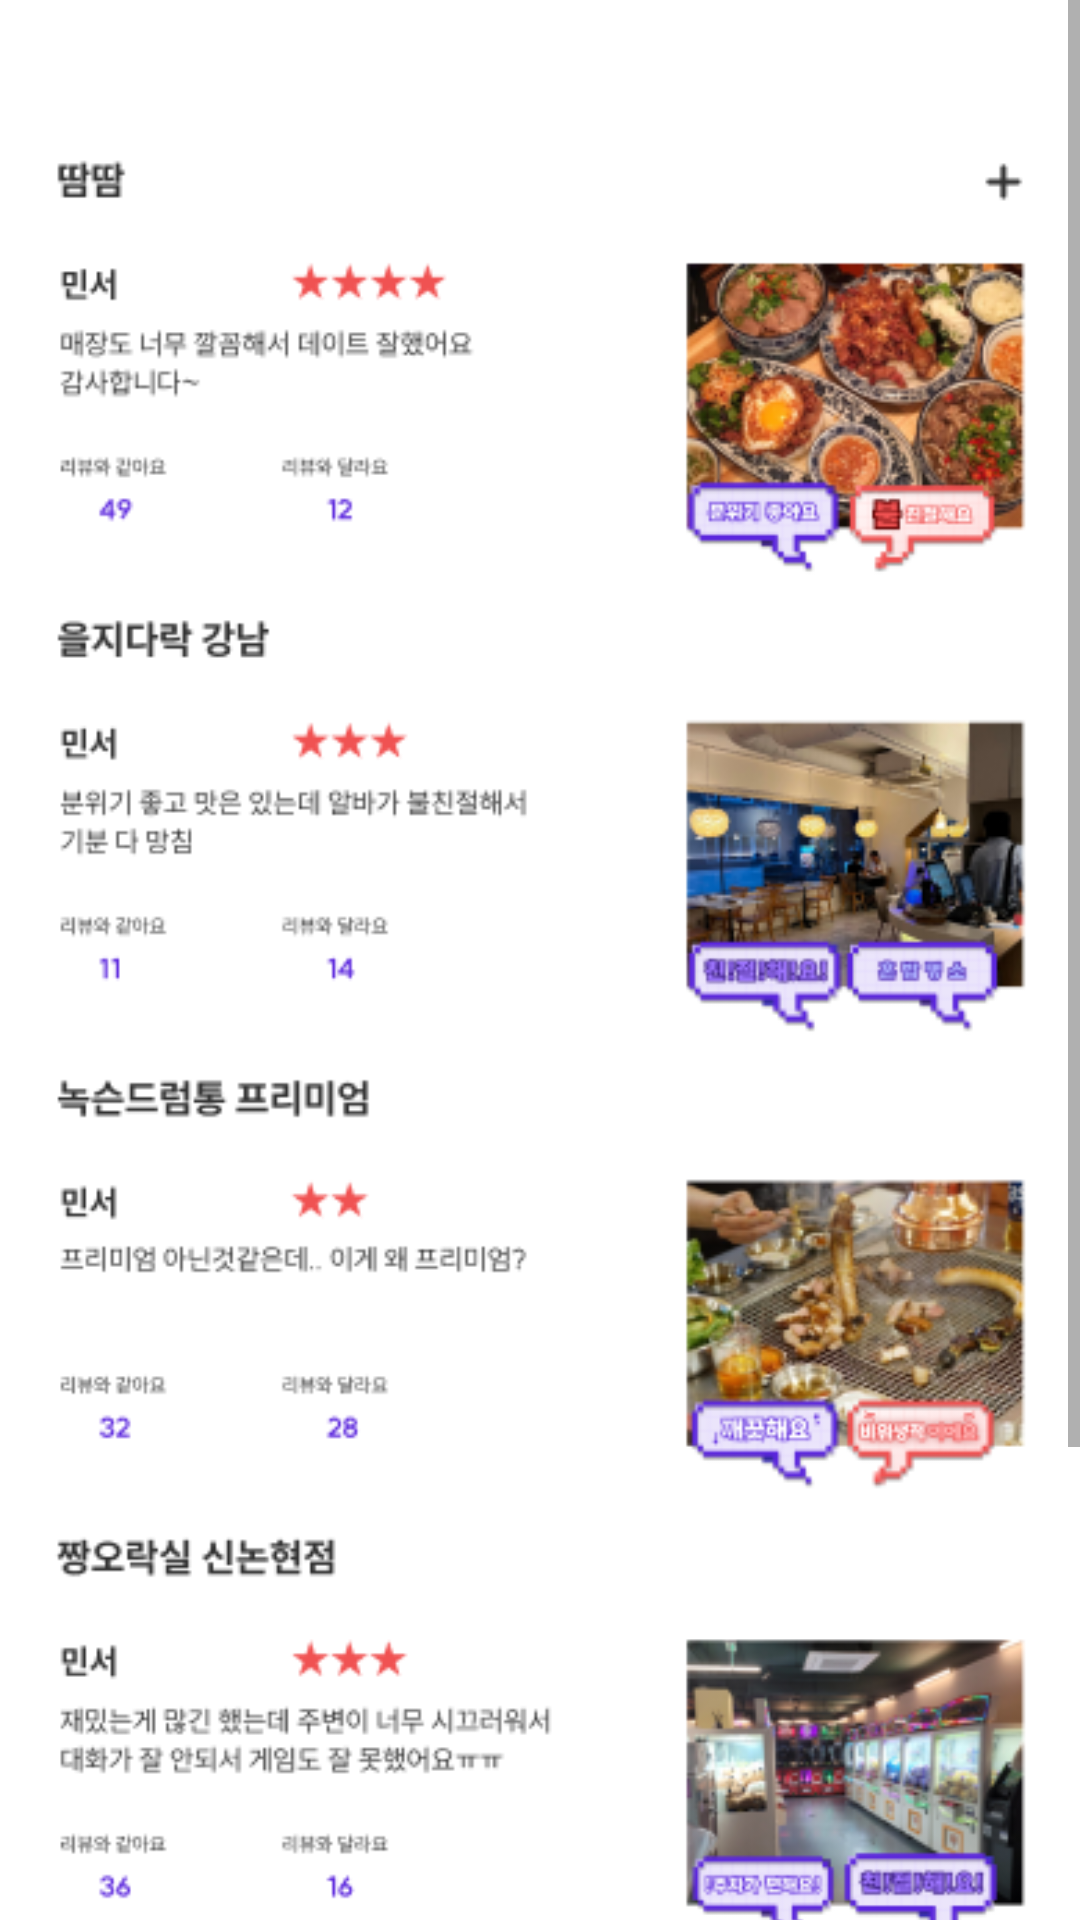

Produce the Android XML layout that renders to this screen, including the resource entries it uses.
<!-- AndroidManifest.xml: application theme Theme.6six -->
<!-- res/layout/fragment_viewpager_mypage.xml -->
<?xml version="1.0" encoding="utf-8"?>
<layout
    xmlns:app="http://schemas.android.com/apk/res-auto"
    xmlns:android="http://schemas.android.com/apk/res/android"
    xmlns:tools="http://schemas.android.com/tools">

    <ScrollView
        android:layout_width="match_parent"
        android:layout_height="wrap_content" >

        <androidx.constraintlayout.widget.ConstraintLayout
            android:layout_width="match_parent"
            android:layout_height="wrap_content">

            <androidx.appcompat.widget.AppCompatImageView
                android:layout_width="match_parent"
                android:layout_height="wrap_content"
                android:src="@drawable/content_review"
                app:layout_constraintStart_toStartOf="parent"
                app:layout_constraintEnd_toEndOf="parent"
                android:layout_marginTop="20dp"
                app:layout_constraintTop_toTopOf="parent"/>

        </androidx.constraintlayout.widget.ConstraintLayout>



    </ScrollView>




</layout>
<!-- resources referenced by this layout -->
<resources>
  <!-- drawable content_review: png bitmap (drawable, 189947 bytes) -->
  <style name="Theme.6six" parent="Theme.MaterialComponents.DayNight.NoActionBar">
          
          <item name="colorPrimary">@color/purple_500</item>
          <item name="colorPrimaryVariant">@color/purple_700</item>
          <item name="colorOnPrimary">@color/white</item>
          
          <item name="colorSecondary">@color/teal_200</item>
          <item name="colorSecondaryVariant">@color/teal_700</item>
          <item name="colorOnSecondary">@color/black</item>
          
  
          
          <item name="android:windowLightStatusBar" tools:targetApi="m">true</item>
          <item name="android:statusBarColor">@android:color/transparent</item>
          <item name="android:navigationBarColor">@android:color/transparent</item>
          <item name="android:enforceNavigationBarContrast" tools:targetApi="q">false</item>
          <item name="android:enforceStatusBarContrast" tools:targetApi="q">false</item>
          <item name="android:windowIsTranslucent">true</item>
      </style>
  <color name="purple_500">#FF6200EE</color>
  <color name="purple_700">#FF3700B3</color>
  <color name="white">#FFFFFFFF</color>
  <color name="teal_200">#FF03DAC5</color>
  <color name="teal_700">#FF018786</color>
  <color name="black">#FF000000</color>
</resources>
